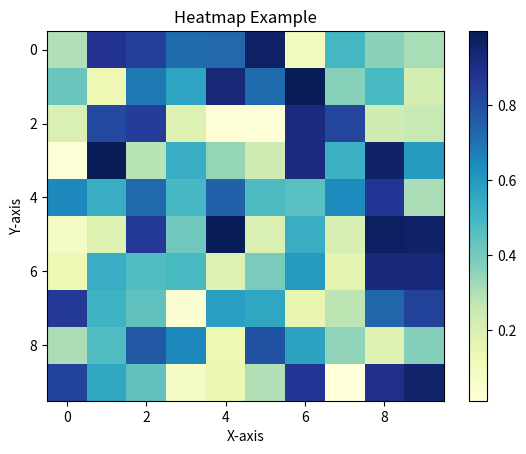

Reproduce this figure in Python. (Note: this script raises an exception after producing the figure.)
import matplotlib.pyplot as plt
import numpy as np

data = np.random.rand(10, 10)

plt.clf()

heatmap = plt.imshow(data, cmap='YlGnBu', aspect='auto')

plt.colorbar(heatmap)

plt.title('Heatmap Example')

plt.xlabel('X-axis')
plt.ylabel('Y-axis')

plt.savefig("./results/heatmap.png")

plt.show()